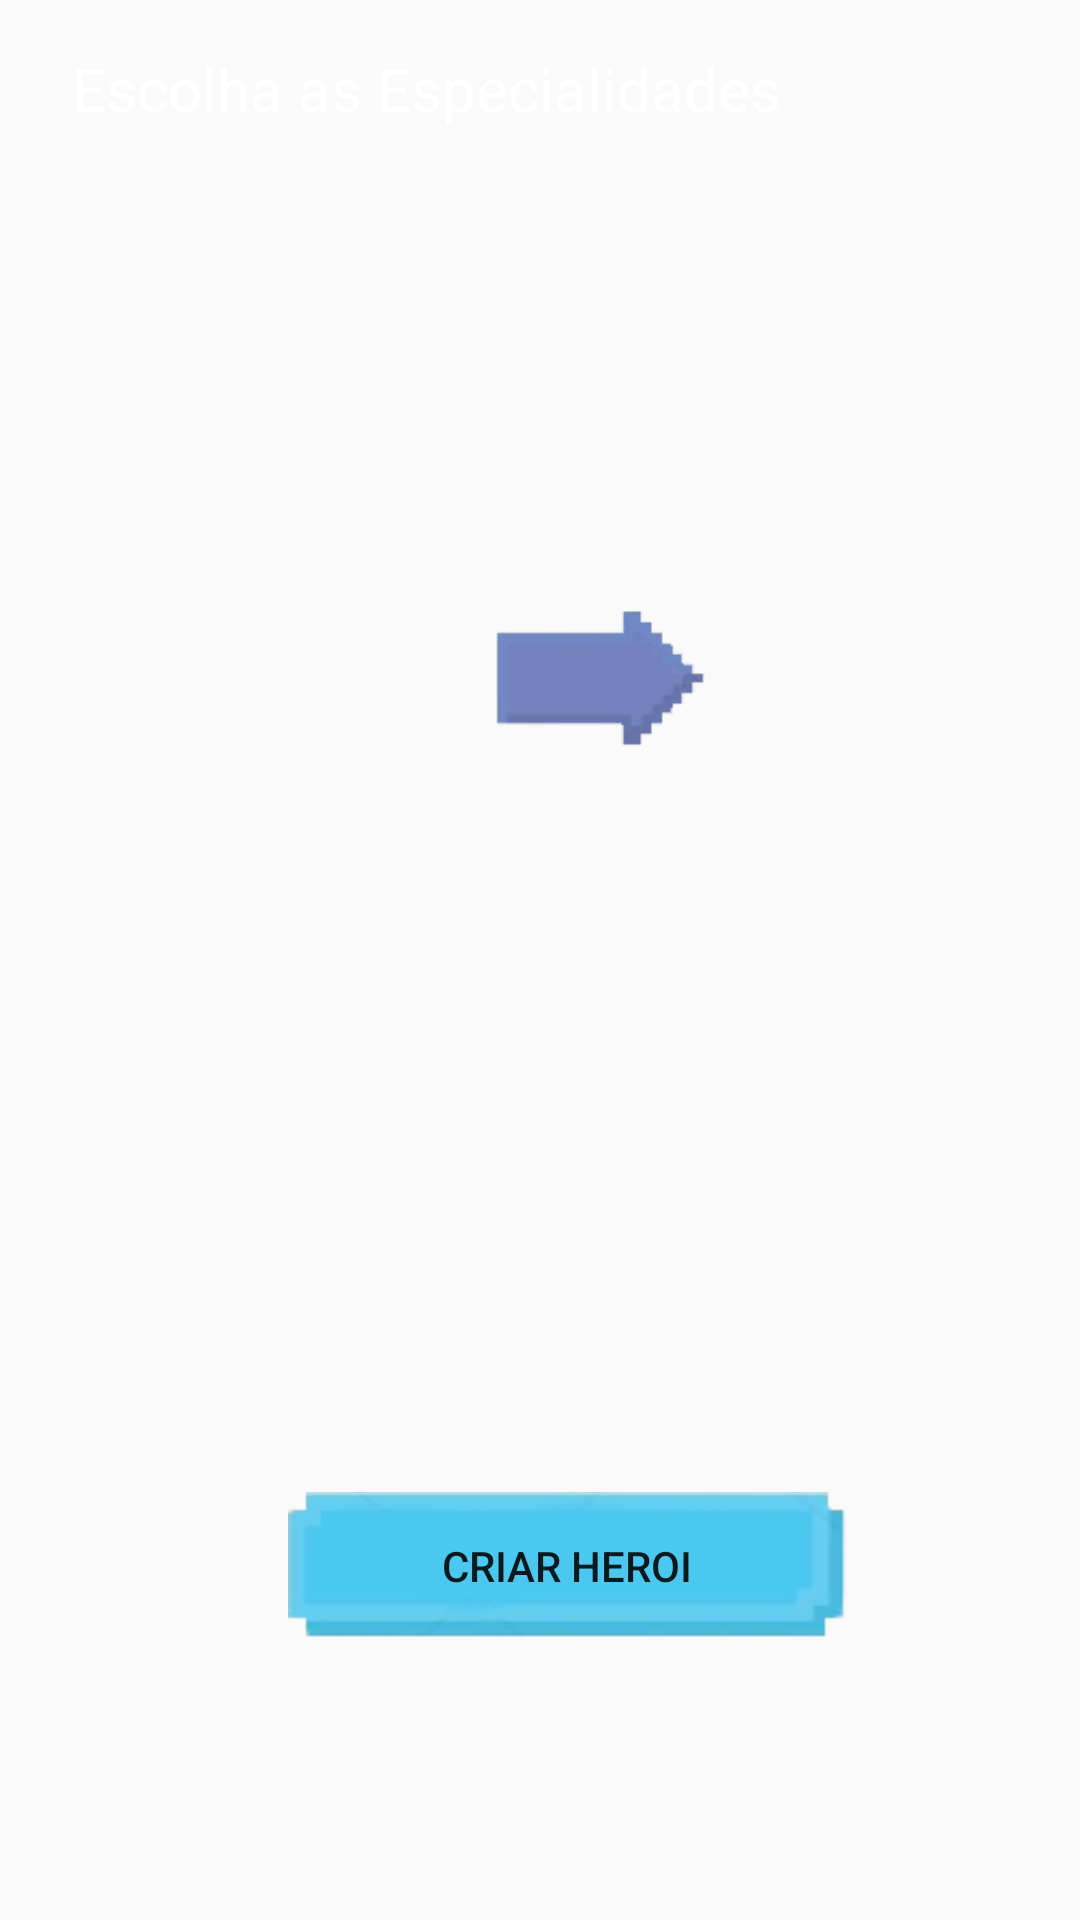

This screen was rendered from an Android layout file. Write that file and the resources it references.
<!-- AndroidManifest.xml: application theme AppTheme -->
<!-- res/layout/activity_selecionar_magia.xml -->
<?xml version="1.0" encoding="utf-8"?>
<android.support.constraint.ConstraintLayout xmlns:android="http://schemas.android.com/apk/res/android"
    xmlns:app="http://schemas.android.com/apk/res-auto"
    xmlns:tools="http://schemas.android.com/tools"
    android:layout_width="match_parent"
    android:layout_height="match_parent"
    android:background="@drawable/fundo"
    tools:context=".SelecionarMagiaActivity">

    <ListView
        android:id="@+id/listaMagiasNumero"
        android:layout_width="80dp"
        android:layout_height="74dp"
        app:layout_constraintTop_toBottomOf="@+id/edMovimentSpeed"
        tools:layout_editor_absoluteX="150dp" />

    <Button
        android:id="@+id/btnCriar"
        android:layout_width="wrap_content"
        android:layout_height="wrap_content"
        android:layout_marginBottom="8dp"
        android:layout_marginLeft="96dp"
        android:layout_marginStart="96dp"
        android:layout_marginTop="8dp"
        android:background="@drawable/botao"
        android:text="Criar Heroi"
        app:layout_constraintBottom_toBottomOf="parent"
        app:layout_constraintStart_toStartOf="parent"
        app:layout_constraintTop_toBottomOf="@+id/listaEspecialidade"
        app:layout_constraintVertical_bias="0.418" />

    <ListView
        android:id="@+id/listaEspecialidade"
        android:layout_width="126dp"
        android:layout_height="372dp"
        android:layout_marginLeft="24dp"
        android:layout_marginStart="24dp"
        android:layout_marginTop="56dp"
        app:layout_constraintStart_toStartOf="parent"
        app:layout_constraintTop_toTopOf="parent" />

    <ListView
        android:id="@+id/listaEspeciladePronta"
        android:layout_width="126dp"
        android:layout_height="372dp"
        android:layout_marginEnd="16dp"
        android:layout_marginLeft="8dp"
        android:layout_marginRight="16dp"
        android:layout_marginStart="8dp"
        android:layout_marginTop="56dp"
        app:layout_constraintEnd_toEndOf="parent"
        app:layout_constraintStart_toEndOf="@+id/imageView2"
        app:layout_constraintTop_toTopOf="parent" />

    <ImageView
        android:id="@+id/imageView2"
        android:layout_width="70dp"
        android:layout_height="wrap_content"
        android:layout_marginLeft="15dp"
        android:layout_marginStart="15dp"
        android:layout_marginTop="120dp"
        android:src="@drawable/seta"
        app:layout_constraintStart_toEndOf="@+id/listaEspecialidade"
        app:layout_constraintTop_toBottomOf="@+id/listaMagiasNumero" />

    <TextView
        android:id="@+id/textView3"
        android:layout_width="wrap_content"
        android:layout_height="wrap_content"
        android:layout_marginLeft="24dp"
        android:layout_marginStart="24dp"
        android:layout_marginTop="16dp"
        android:text="Escolha as Especialidades"
        android:textColor="@color/White"
        android:textSize="20sp"
        app:layout_constraintStart_toStartOf="parent"
        app:layout_constraintTop_toTopOf="parent" />

</android.support.constraint.ConstraintLayout>
<!-- resources referenced by this layout -->
<resources>
  <color name="White">#FFFFFF</color>
  <!-- drawable botao: png bitmap (drawable, 6113 bytes) -->
  <!-- drawable seta: png bitmap (drawable, 4973 bytes) -->
  <style name="AppTheme" parent="Theme.AppCompat.Light.NoActionBar">
          
          <item name="colorPrimary">@color/Brown</item>
          <item name="colorPrimaryDark">@color/SandyBrown</item>
          <item name="colorAccent">@color/SaddleBrown</item>
      </style>
  <color name="Brown">#A52A2A</color>
  <color name="SandyBrown">#F4A460</color>
  <color name="SaddleBrown">#8B4513</color>
</resources>
